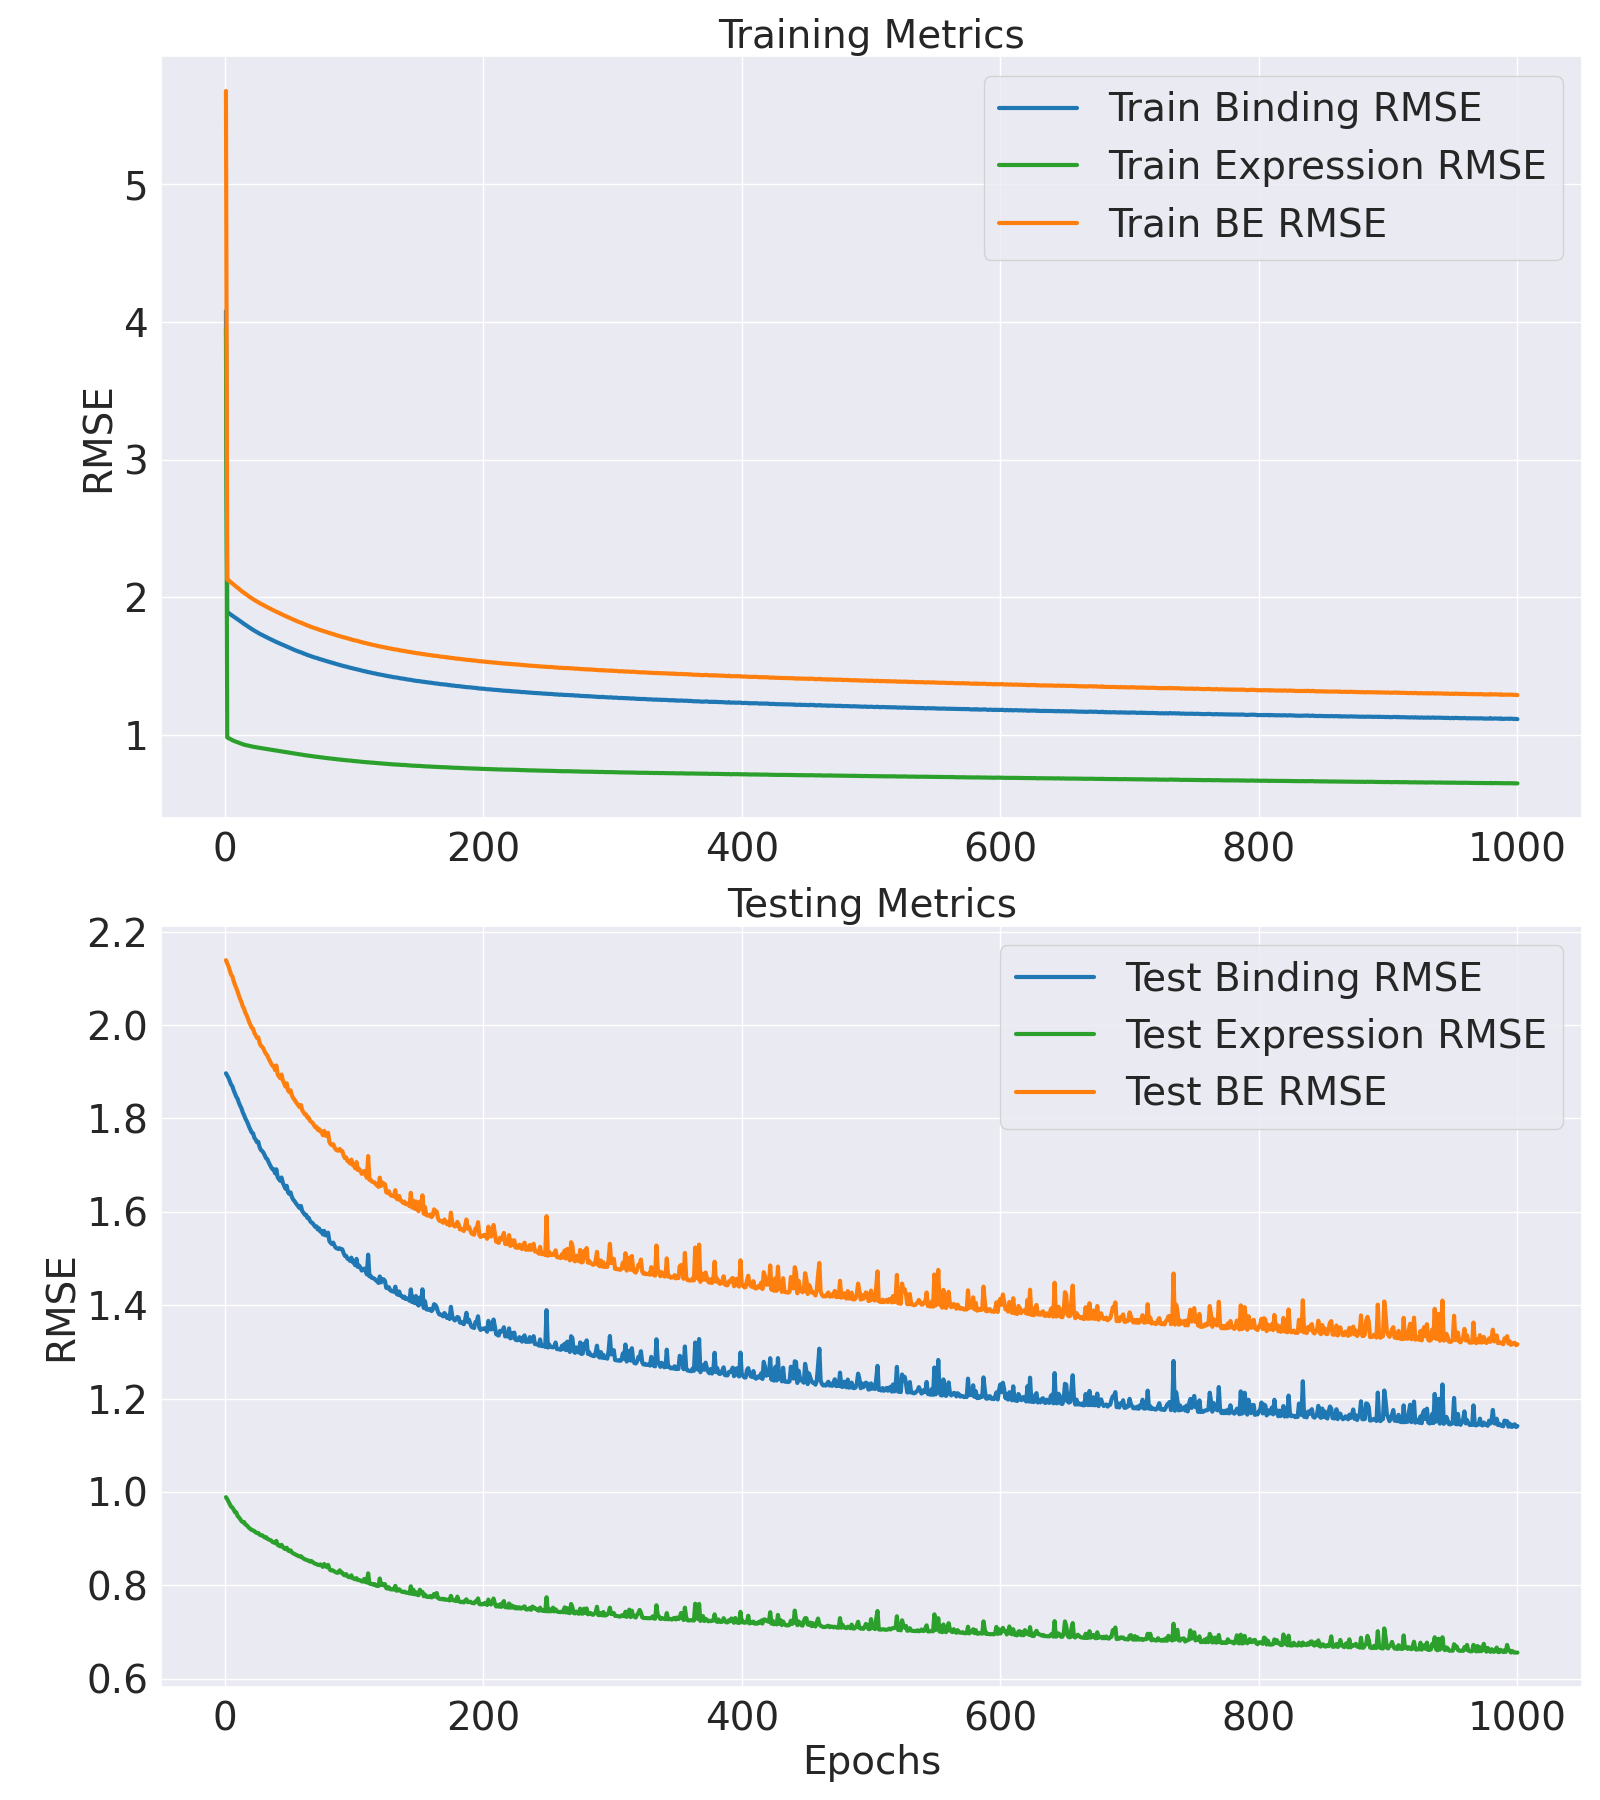

Data behind this chart, as committed beside it:
Epoch, Train Binding MSE, Train Binding RMSE, Train Expression MSE, Train Expression RMSE, Train BE MSE, Train BE RMSE, Test Binding MSE, Test Binding RMSE, Test Expression MSE, Test Expression RMSE, Test BE MSE, Test BE RMSE
1, 16.63, 4.078, 15.61, 3.951, 32.24, 5.678, 3.598, 1.897, 0.9779, 0.9889, 4.576, 2.139
2, 3.575, 1.891, 0.9635, 0.9816, 4.539, 2.13, 3.578, 1.892, 0.9694, 0.9846, 4.548, 2.133
3, 3.556, 1.886, 0.9537, 0.9766, 4.509, 2.124, 3.56, 1.887, 0.9582, 0.9789, 4.518, 2.126
4, 3.532, 1.879, 0.9431, 0.9711, 4.475, 2.116, 3.533, 1.88, 0.948, 0.9737, 4.481, 2.117
5, 3.507, 1.873, 0.933, 0.9659, 4.441, 2.107, 3.507, 1.873, 0.9378, 0.9684, 4.445, 2.108
6, 3.482, 1.866, 0.9244, 0.9615, 4.406, 2.099, 3.492, 1.869, 0.9342, 0.9666, 4.427, 2.104
7, 3.458, 1.86, 0.9163, 0.9573, 4.375, 2.092, 3.46, 1.86, 0.9256, 0.9621, 4.386, 2.094
8, 3.435, 1.853, 0.9094, 0.9536, 4.344, 2.084, 3.435, 1.854, 0.9152, 0.9566, 4.351, 2.086
9, 3.409, 1.846, 0.9017, 0.9496, 4.311, 2.076, 3.409, 1.846, 0.9143, 0.9562, 4.323, 2.079
10, 3.387, 1.84, 0.8957, 0.9464, 4.282, 2.069, 3.393, 1.842, 0.8999, 0.9486, 4.293, 2.072
11, 3.361, 1.833, 0.888, 0.9423, 4.249, 2.061, 3.362, 1.834, 0.8945, 0.9458, 4.257, 2.063
12, 3.336, 1.826, 0.8812, 0.9387, 4.217, 2.054, 3.339, 1.827, 0.8872, 0.9419, 4.226, 2.056
13, 3.311, 1.82, 0.8752, 0.9355, 4.187, 2.046, 3.319, 1.822, 0.8797, 0.9379, 4.199, 2.049
14, 3.288, 1.813, 0.8698, 0.9327, 4.158, 2.039, 3.288, 1.813, 0.8746, 0.9352, 4.162, 2.04
15, 3.263, 1.806, 0.8635, 0.9292, 4.127, 2.031, 3.267, 1.807, 0.8753, 0.9356, 4.142, 2.035
16, 3.242, 1.801, 0.8594, 0.927, 4.102, 2.025, 3.241, 1.8, 0.8656, 0.9304, 4.106, 2.026
17, 3.218, 1.794, 0.8546, 0.9245, 4.073, 2.018, 3.222, 1.795, 0.8627, 0.9288, 4.084, 2.021
18, 3.196, 1.788, 0.8508, 0.9224, 4.047, 2.012, 3.2, 1.789, 0.8571, 0.9258, 4.057, 2.014
19, 3.173, 1.781, 0.8466, 0.9201, 4.02, 2.005, 3.174, 1.782, 0.8512, 0.9226, 4.025, 2.006
20, 3.151, 1.775, 0.8427, 0.918, 3.994, 1.998, 3.153, 1.776, 0.8474, 0.9205, 4, 2
21, 3.129, 1.769, 0.8394, 0.9162, 3.969, 1.992, 3.132, 1.77, 0.8437, 0.9186, 3.976, 1.994
22, 3.109, 1.763, 0.8361, 0.9144, 3.945, 1.986, 3.126, 1.768, 0.842, 0.9176, 3.968, 1.992
23, 3.089, 1.758, 0.833, 0.9127, 3.922, 1.98, 3.092, 1.758, 0.8392, 0.9161, 3.931, 1.983
24, 3.069, 1.752, 0.8298, 0.9109, 3.899, 1.975, 3.079, 1.755, 0.8343, 0.9134, 3.913, 1.978
25, 3.05, 1.746, 0.8266, 0.9092, 3.877, 1.969, 3.06, 1.749, 0.8315, 0.9119, 3.891, 1.973
26, 3.033, 1.742, 0.8246, 0.9081, 3.858, 1.964, 3.063, 1.75, 0.8323, 0.9123, 3.895, 1.974
27, 3.012, 1.735, 0.8208, 0.906, 3.833, 1.958, 3.024, 1.739, 0.8256, 0.9086, 3.85, 1.962
28, 2.996, 1.731, 0.8186, 0.9048, 3.815, 1.953, 3.002, 1.733, 0.8229, 0.9071, 3.825, 1.956
29, 2.978, 1.726, 0.8156, 0.9031, 3.794, 1.948, 2.994, 1.73, 0.8231, 0.9072, 3.817, 1.954
30, 2.963, 1.721, 0.8135, 0.9019, 3.776, 1.943, 2.982, 1.727, 0.8189, 0.9049, 3.801, 1.95
31, 2.946, 1.716, 0.8103, 0.9002, 3.756, 1.938, 2.961, 1.721, 0.8146, 0.9025, 3.775, 1.943
32, 2.93, 1.712, 0.8075, 0.8986, 3.738, 1.933, 2.941, 1.715, 0.8158, 0.9032, 3.757, 1.938
33, 2.912, 1.706, 0.8043, 0.8968, 3.716, 1.928, 2.934, 1.713, 0.81, 0.9, 3.744, 1.935
34, 2.898, 1.702, 0.802, 0.8955, 3.7, 1.923, 2.912, 1.706, 0.8068, 0.8982, 3.718, 1.928
35, 2.882, 1.698, 0.7987, 0.8937, 3.681, 1.919, 2.892, 1.701, 0.8052, 0.8973, 3.698, 1.923
36, 2.866, 1.693, 0.7955, 0.8919, 3.662, 1.914, 2.875, 1.696, 0.8025, 0.8958, 3.677, 1.918
37, 2.85, 1.688, 0.7935, 0.8908, 3.644, 1.909, 2.86, 1.691, 0.7973, 0.8929, 3.658, 1.913
38, 2.836, 1.684, 0.791, 0.8894, 3.627, 1.905, 2.861, 1.691, 0.7952, 0.8918, 3.656, 1.912
39, 2.82, 1.679, 0.788, 0.8877, 3.608, 1.9, 2.831, 1.682, 0.793, 0.8905, 3.624, 1.904
40, 2.806, 1.675, 0.785, 0.886, 3.591, 1.895, 2.86, 1.691, 0.8012, 0.8951, 3.661, 1.913
41, 2.793, 1.671, 0.782, 0.8843, 3.575, 1.891, 2.803, 1.674, 0.7859, 0.8865, 3.589, 1.894
42, 2.778, 1.667, 0.7796, 0.8829, 3.558, 1.886, 2.789, 1.67, 0.7835, 0.8851, 3.572, 1.89
43, 2.764, 1.662, 0.7765, 0.8812, 3.54, 1.882, 2.777, 1.666, 0.7805, 0.8835, 3.558, 1.886
44, 2.749, 1.658, 0.7742, 0.8799, 3.523, 1.877, 2.801, 1.674, 0.7865, 0.8868, 3.587, 1.894
45, 2.738, 1.655, 0.772, 0.8786, 3.51, 1.873, 2.763, 1.662, 0.7783, 0.8822, 3.541, 1.882
46, 2.724, 1.65, 0.7692, 0.877, 3.493, 1.869, 2.743, 1.656, 0.7727, 0.879, 3.515, 1.875
47, 2.708, 1.646, 0.7662, 0.8753, 3.474, 1.864, 2.721, 1.65, 0.7701, 0.8776, 3.491, 1.869
48, 2.696, 1.642, 0.764, 0.8741, 3.46, 1.86, 2.741, 1.656, 0.7754, 0.8806, 3.517, 1.875
49, 2.68, 1.637, 0.7612, 0.8724, 3.441, 1.855, 2.696, 1.642, 0.7653, 0.8748, 3.461, 1.86
50, 2.671, 1.634, 0.759, 0.8712, 3.43, 1.852, 2.684, 1.638, 0.7624, 0.8732, 3.447, 1.856
51, 2.655, 1.63, 0.7557, 0.8693, 3.411, 1.847, 2.695, 1.642, 0.7655, 0.8749, 3.46, 1.86
52, 2.643, 1.626, 0.7529, 0.8677, 3.396, 1.843, 2.663, 1.632, 0.7577, 0.8705, 3.421, 1.849
53, 2.631, 1.622, 0.75, 0.866, 3.381, 1.839, 2.645, 1.626, 0.7544, 0.8686, 3.399, 1.844
54, 2.616, 1.618, 0.7477, 0.8647, 3.364, 1.834, 2.635, 1.623, 0.7518, 0.8671, 3.387, 1.84
55, 2.603, 1.613, 0.7445, 0.8628, 3.348, 1.83, 2.62, 1.619, 0.7494, 0.8657, 3.37, 1.836
56, 2.593, 1.61, 0.7428, 0.8618, 3.336, 1.826, 2.609, 1.615, 0.747, 0.8643, 3.356, 1.832
57, 2.581, 1.607, 0.7401, 0.8603, 3.321, 1.822, 2.597, 1.611, 0.7445, 0.8628, 3.341, 1.828
58, 2.57, 1.603, 0.7377, 0.8589, 3.308, 1.819, 2.585, 1.608, 0.7425, 0.8617, 3.328, 1.824
59, 2.558, 1.6, 0.7356, 0.8576, 3.294, 1.815, 2.601, 1.613, 0.7437, 0.8624, 3.344, 1.829
60, 2.549, 1.597, 0.7339, 0.8567, 3.283, 1.812, 2.565, 1.602, 0.7388, 0.8595, 3.304, 1.818
... 940 more rows
